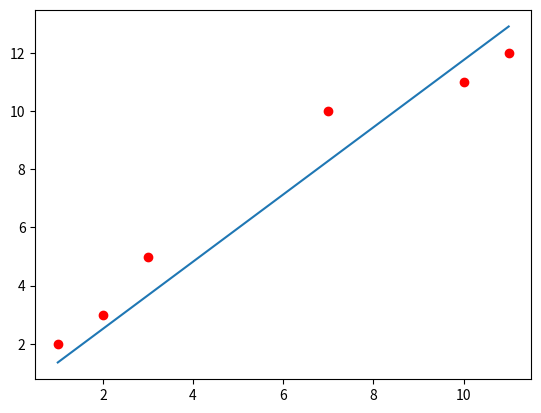

Recreate this plot in Python.
import matplotlib.pyplot as plt
import numpy as np
learning_rate = 0.0001
dataset = [(1,2), (2,3), (3,5), (7, 10), (10, 11), (11, 12)] #array of tuples (x,y)
#linear function to attempt to model points of form a+bx
a = 0 
b = 0
def predict(a, b, x):
	return a + b*x
def loss(dataset, a, b):
	sum = 0
	for point in dataset:
		sum = sum + (predict(a, b, point[0])-point[1])**2
	return sum/(2*len(dataset))
def aPartialDer (dataset, a, b):
	sum = 0;
	for point in dataset:
		sum = sum + (predict(a, b, point[0])-point[1])
	return sum/len(dataset)
def bPartialDer (dataset, a, b):
	sum = 0;
	for point in dataset:
		sum = sum + (predict(a, b, point[0])-point[1])*point[0]
	return sum/len(dataset)
#gradient descent
while (abs(aPartialDer(dataset, a, b)) > 0.001) and (abs(bPartialDer(dataset, a, b)) > 0.001):
	temp1 = a - learning_rate*aPartialDer(dataset, a, b)
	temp2 = b - learning_rate*bPartialDer(dataset, a, b)
	a = temp1
	b = temp2
	print(str(a)+ " " + str(b))
	print("Loss: " + str(loss(dataset, a, b)))
x, y = zip(*dataset)
pointX = np.linspace(min(x),max(x),100)
line = a + b*pointX
plt.plot(x, y, 'ro')
plt.plot(pointX, line)
plt.show()
